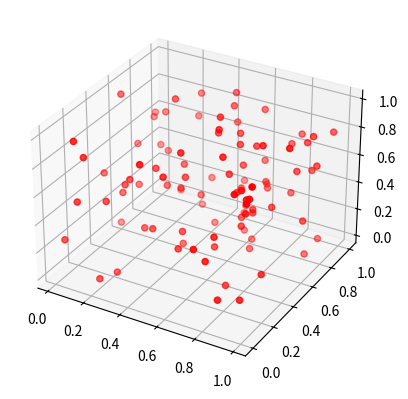

The matplotlib source for this figure:
import numpy as np
import matplotlib.pyplot as plt
from mpl_toolkits.mplot3d import Axes3D
fig = plt.figure()
ax = fig.add_subplot(111, projection='3d')

x1 = np.random.rand(100)
y1 = np.random.rand(100)
z1 = np.random.rand(100)
ax.scatter(x1, y1, z1, s=20, color='red')

plt.show()